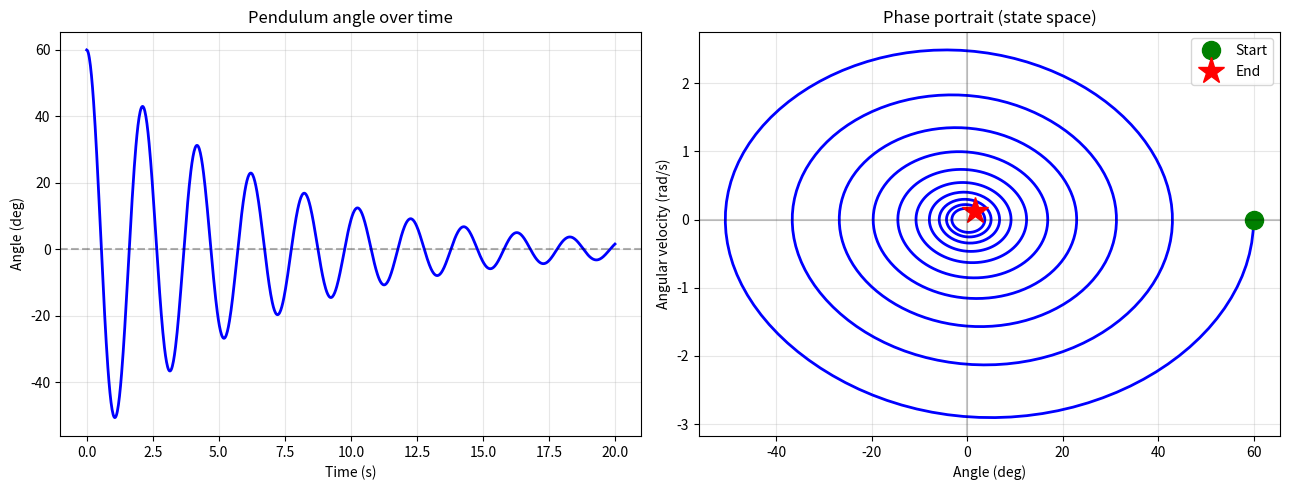
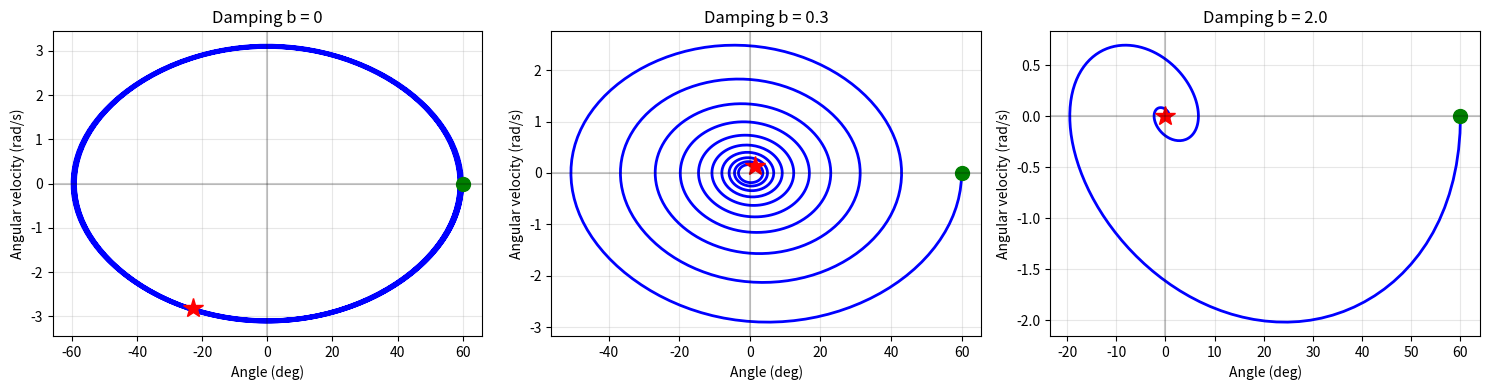

These figures' Python source, in order:
"""
P1 -- Pendulum Dynamics Simulation
Robot Dynamics & Control -> Design Optimisation, toward Physical AI

A single damped pendulum modelled in state-space form and integrated
numerically. This is the first building block of robot-arm dynamics:
a robot arm is a chain of pendulums connected by joints.

Author: Changhyeon
"""

import numpy as np
from scipy.integrate import solve_ivp
import matplotlib.pyplot as plt

# Physical parameters
G = 9.81   # gravitational acceleration (m/s^2)
L = 1.0    # pendulum length (m)


def pendulum(t, state, damping):
    """
    Nonlinear pendulum dynamics in state-space form.

    t       : time (required by the solver's call signature; unused
              here, because the pendulum's physics do not depend on
              time directly)
    state   : [theta, omega] -- angle (rad) and angular velocity (rad/s)
    damping : friction / air-resistance coefficient

    Returns d/dt[theta, omega].
    """
    theta, omega = state
    dtheta = omega
    domega = -(G / L) * np.sin(theta) - damping * omega
    return [dtheta, domega]


def simulate(theta0_deg, omega0=0.0, t_max=20, num_points=1000, damping=0.3):
    """Simulate the pendulum from a given initial condition."""
    theta0 = np.radians(theta0_deg)
    t_eval = np.linspace(0, t_max, num_points)
    sol = solve_ivp(
        pendulum, (0, t_max), [theta0, omega0],
        t_eval=t_eval, method='RK45', args=(damping,)
    )
    return sol.t, sol.y[0], sol.y[1]


def plot_results(t, theta, omega):
    """Plot the angle over time and the phase portrait."""
    fig, (ax1, ax2) = plt.subplots(1, 2, figsize=(13, 5))

    ax1.plot(t, np.degrees(theta), 'b-', linewidth=2)
    ax1.axhline(0, color='k', linestyle='--', alpha=0.3)
    ax1.set_xlabel('Time (s)')
    ax1.set_ylabel('Angle (deg)')
    ax1.set_title('Pendulum angle over time')
    ax1.grid(alpha=0.3)

    ax2.plot(np.degrees(theta), omega, 'b-', linewidth=2)
    ax2.plot(np.degrees(theta[0]), omega[0], 'go', markersize=13, label='Start')
    ax2.plot(np.degrees(theta[-1]), omega[-1], 'r*', markersize=20, label='End')
    ax2.axhline(0, color='k', alpha=0.2)
    ax2.axvline(0, color='k', alpha=0.2)
    ax2.set_xlabel('Angle (deg)')
    ax2.set_ylabel('Angular velocity (rad/s)')
    ax2.set_title('Phase portrait (state space)')
    ax2.legend()
    ax2.grid(alpha=0.3)

    plt.tight_layout()
    return fig


def compare_damping(theta0_deg=60, b_values=(0, 0.3, 2.0), t_max=20):
    """Compare trajectories for different damping coefficients."""
    fig, axes = plt.subplots(1, len(b_values), figsize=(5 * len(b_values), 4))
    for ax, b in zip(axes, b_values):
        t, theta, omega = simulate(theta0_deg, damping=b, t_max=t_max)
        ax.plot(np.degrees(theta), omega, 'b-', linewidth=2)
        ax.plot(np.degrees(theta[0]), omega[0], 'go', markersize=10)
        ax.plot(np.degrees(theta[-1]), omega[-1], 'r*', markersize=15)
        ax.axhline(0, color='k', alpha=0.2)
        ax.axvline(0, color='k', alpha=0.2)
        ax.set_xlabel('Angle (deg)')
        ax.set_ylabel('Angular velocity (rad/s)')
        ax.set_title(f'Damping b = {b}')
        ax.grid(alpha=0.3)
    plt.tight_layout()
    return fig


if __name__ == "__main__":
    t, theta, omega = simulate(theta0_deg=60, damping=0.3)
    plot_results(t, theta, omega)
    compare_damping()
    plt.show()
